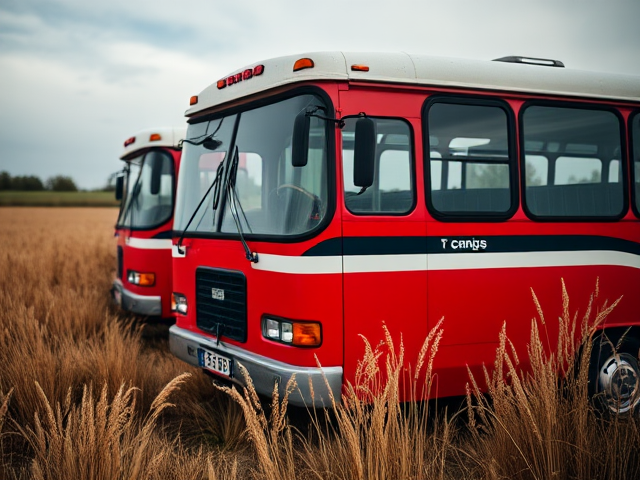
Generation parameters embedded in this image by ComfyUI (PNG 'prompt' text chunk: the API-format workflow graph, JSON):
{"6":{"inputs":{"text":"A photo of a bus close up in a field.","clip":["11",0]},"class_type":"CLIPTextEncode"},"8":{"inputs":{"samples":["13",0],"vae":["10",0]},"class_type":"VAEDecode"},"9":{"inputs":{"filename_prefix":"bus/closeup/closeup","images":["8",0]},"class_type":"SaveImage"},"10":{"inputs":{"vae_name":"ae.safetensors"},"class_type":"VAELoader"},"11":{"inputs":{"clip_name1":"clip_l.safetensors","clip_name2":"t5xxl_fp8_e4m3fn.safetensors","type":"flux"},"class_type":"DualCLIPLoader"},"12":{"inputs":{"unet_name":"flux1-schnell-fp8.safetensors","weight_dtype":"fp8_e4m3fn"},"class_type":"UNETLoader"},"13":{"inputs":{"noise":["50",0],"guider":["22",0],"sampler":["16",0],"sigmas":["38",1],"latent_image":["51",0]},"class_type":"SamplerCustomAdvanced"},"16":{"inputs":{"sampler_name":"euler"},"class_type":"KSamplerSelect"},"17":{"inputs":{"scheduler":"normal","steps":5,"denoise":1.0,"model":["12",0]},"class_type":"BasicScheduler"},"22":{"inputs":{"model":["12",0],"conditioning":["6",0]},"class_type":"BasicGuider"},"38":{"inputs":{"step":0,"sigmas":["17",0]},"class_type":"SplitSigmas"},"50":{"inputs":{"noise_seed":251580825162584},"class_type":"RandomNoise"},"51":{"inputs":{"width":640,"height":480,"batch_size":10},"class_type":"EmptyLatentImage"}}